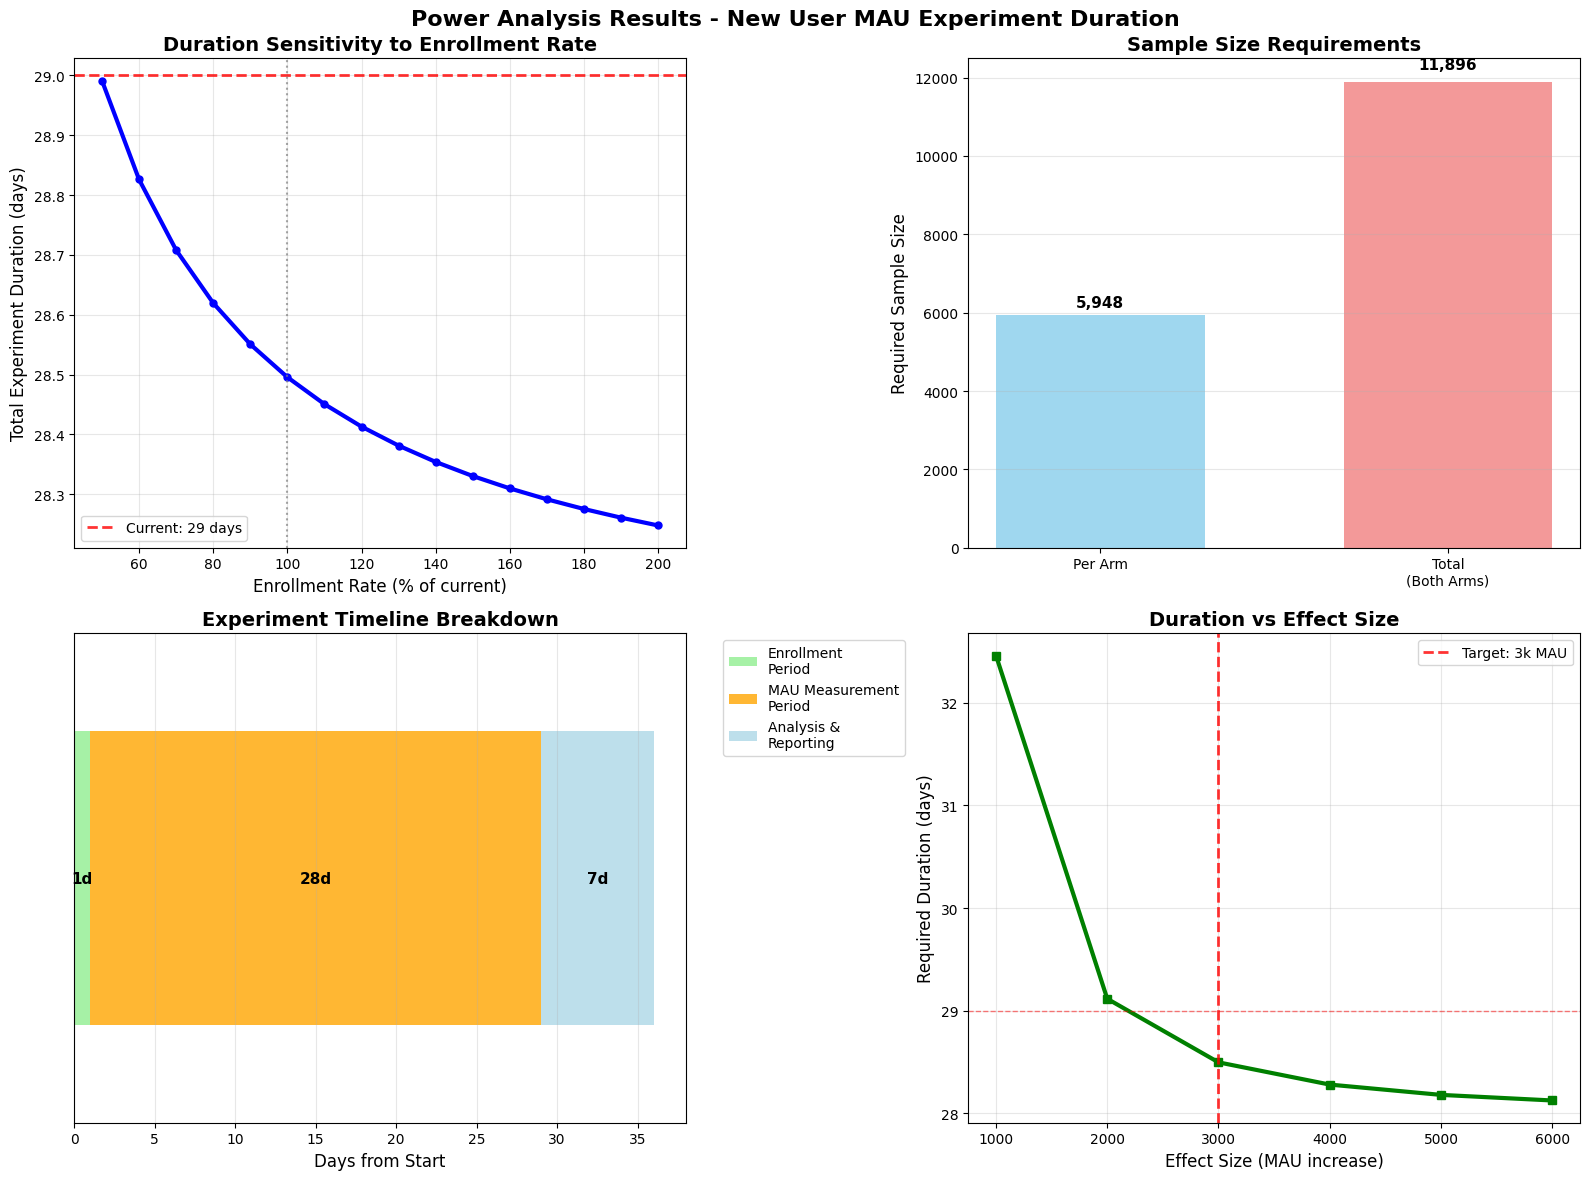

The matplotlib source for this figure: (Note: this script raises an exception after producing the figure.)
"""
Simulated Power Analysis for New User MAU Experiment
Author: Fiona Fan
Date: 2025-01-05

This script simulates power analysis using typical new user conversion patterns
to determine optimal experiment duration for detecting a 3k MAU effect size.
"""

import pandas as pd
import numpy as np
import matplotlib.pyplot as plt
import seaborn as sns
from datetime import datetime, timedelta
import os
import warnings
warnings.filterwarnings('ignore')

# Set style for plots
plt.style.use('default')
sns.set_palette("husl")

def simulate_baseline_metrics():
    """
    Simulate baseline metrics based on typical new user onboarding patterns.
    Using industry benchmarks and DoorDash-like patterns.
    """
    
    # Typical patterns for food delivery onboarding
    simulated_metrics = {
        # Daily enrollment (users starting onboarding flow)
        'avg_daily_enrollments': 12000,  # Typical for large food delivery app
        'std_daily_enrollments': 2400,   # ~20% CV
        
        # MAU conversion within 28 days of enrollment
        'baseline_mau_rate': 0.35,  # 35% of new users become MAU within 28 days
        'total_enrolled_cohort': 350000,  # 28-day cohort size for baseline
        'mau_count_baseline': 122500,     # 35% of enrolled cohort
        
        # Experiment parameters
        'target_effect_absolute': 3000,  # 3k MAU increase
        'alpha': 0.05,                   # 5% significance
        'power': 0.80,                   # 80% power
        'z_alpha': 1.96,                 # Critical value
        'z_beta': 0.84                   # Power critical value
    }
    
    return simulated_metrics

def calculate_power_analysis(metrics):
    """Calculate power analysis based on simulated metrics."""
    
    # Extract key metrics
    baseline_rate = metrics['baseline_mau_rate']
    daily_enrollments = metrics['avg_daily_enrollments']
    target_effect = metrics['target_effect_absolute']
    z_alpha = metrics['z_alpha']
    z_beta = metrics['z_beta']
    
    # Calculate relative effect size
    baseline_mau_absolute = metrics['mau_count_baseline']
    relative_effect = target_effect / baseline_mau_absolute
    
    # Variance for binomial distribution
    variance = baseline_rate * (1 - baseline_rate)
    
    # Required sample size per arm for proportion test
    # n = 2 * (z_α + z_β)² * p(1-p) / (effect_size)²
    required_sample_per_arm = (2 * (z_alpha + z_beta)**2 * variance) / (relative_effect**2)
    required_sample_per_arm = int(np.ceil(required_sample_per_arm))
    
    # Duration calculations
    enrollment_days = int(np.ceil(required_sample_per_arm / daily_enrollments))
    total_duration_days = enrollment_days + 28  # +28 for MAU measurement
    
    # Scenario analysis
    scenarios = {
        '50% Higher Enrollment': {
            'daily_rate': daily_enrollments * 1.5,
            'duration': int(np.ceil(required_sample_per_arm / (daily_enrollments * 1.5)) + 28)
        },
        '20% Lower Enrollment': {
            'daily_rate': daily_enrollments * 0.8,
            'duration': int(np.ceil(required_sample_per_arm / (daily_enrollments * 0.8)) + 28)
        },
        'Current Rate': {
            'daily_rate': daily_enrollments,
            'duration': total_duration_days
        }
    }
    
    results = {
        **metrics,
        'relative_effect_size': relative_effect,
        'variance': variance,
        'required_sample_per_arm': required_sample_per_arm,
        'total_required_sample': required_sample_per_arm * 2,
        'enrollment_days': enrollment_days,
        'total_duration_days': total_duration_days,
        'estimated_end_date': datetime.now() + timedelta(days=total_duration_days),
        'scenarios': scenarios
    }
    
    return results

def print_power_analysis_results(results):
    """Print comprehensive power analysis results."""
    
    print("=" * 80)
    print("🔍 POWER ANALYSIS RESULTS - NEW USER MAU EXPERIMENT")
    print("=" * 80)
    
    print(f"\n📊 ENROLLMENT METRICS:")
    print(f"   • Average daily enrollments: {results['avg_daily_enrollments']:,} users/day")
    print(f"   • Standard deviation: {results['std_daily_enrollments']:,} users/day")
    
    print(f"\n🎯 BASELINE MAU METRICS:")
    print(f"   • Historical MAU count (28-day cohort): {results['mau_count_baseline']:,} MAU")
    print(f"   • Baseline MAU rate: {results['baseline_mau_rate']*100:.1f}%")
    print(f"   • Total enrolled in baseline cohort: {results['total_enrolled_cohort']:,} users")
    
    print(f"\n⚡ POWER ANALYSIS PARAMETERS:")
    print(f"   • Target effect size (absolute): {results['target_effect_absolute']:,} MAU increase")
    print(f"   • Target effect size (relative): {results['relative_effect_size']*100:.2f}% increase")
    print(f"   • Significance level (α): {results['alpha']*100:.0f}%")
    print(f"   • Statistical power: {results['power']*100:.0f}%")
    
    print(f"\n📏 SAMPLE SIZE REQUIREMENTS:")
    print(f"   • Required sample size per arm: {results['required_sample_per_arm']:,} users")
    print(f"   • Total required sample size: {results['total_required_sample']:,} users")
    
    print(f"\n⏱️  DURATION RECOMMENDATIONS:")
    print(f"   • Days to reach sample size (enrollment): {results['enrollment_days']} days")
    print(f"   • Total experiment duration (w/ MAU measurement): {results['total_duration_days']} days")
    print(f"   • Estimated end date: {results['estimated_end_date'].strftime('%Y-%m-%d')}")
    
    # Interpretation
    print(f"\n💡 INTERPRETATION:")
    if results['total_duration_days'] <= 45:
        print(f"   ✅ MANAGEABLE: {results['total_duration_days']} days is reasonable for your team")
    elif results['total_duration_days'] <= 75:
        print(f"   ⚠️  MODERATE: {results['total_duration_days']} days requires planning and commitment")
    else:
        print(f"   🚨 CHALLENGING: {results['total_duration_days']} days is a long experiment")
    
    weeks = results['total_duration_days'] / 7
    print(f"   • Duration in weeks: ~{weeks:.1f} weeks")
    print(f"   • Total users needed: {results['total_required_sample']:,} (both arms)")
    
    print(f"\n📈 SCENARIO ANALYSIS:")
    for scenario, data in results['scenarios'].items():
        print(f"   • {scenario}: {data['duration']} days total "
              f"({data['daily_rate']:,.0f} enrollments/day)")

def create_power_analysis_visualizations(results):
    """Create comprehensive visualizations for power analysis."""
    
    fig, ((ax1, ax2), (ax3, ax4)) = plt.subplots(2, 2, figsize=(16, 12))
    fig.suptitle('Power Analysis Results - New User MAU Experiment Duration', 
                 fontsize=16, fontweight='bold')
    
    # 1. Sensitivity Analysis: Duration vs Enrollment Rate
    enrollment_multipliers = np.arange(0.5, 2.1, 0.1)
    base_enrollments = results['avg_daily_enrollments']
    required_sample = results['required_sample_per_arm']
    
    durations = []
    for multiplier in enrollment_multipliers:
        adjusted_enrollment = base_enrollments * multiplier
        duration = (required_sample / adjusted_enrollment) + 28
        durations.append(duration)
    
    ax1.plot(enrollment_multipliers * 100, durations, 'b-', linewidth=3, marker='o', markersize=5)
    ax1.axhline(y=results['total_duration_days'], color='r', linestyle='--', alpha=0.8, 
                linewidth=2, label=f'Current: {results["total_duration_days"]:.0f} days')
    ax1.axvline(x=100, color='gray', linestyle=':', alpha=0.7)
    ax1.set_xlabel('Enrollment Rate (% of current)', fontsize=12)
    ax1.set_ylabel('Total Experiment Duration (days)', fontsize=12)
    ax1.set_title('Duration Sensitivity to Enrollment Rate', fontsize=14, fontweight='bold')
    ax1.grid(True, alpha=0.3)
    ax1.legend()
    
    # 2. Sample Size Breakdown
    categories = ['Per Arm', 'Total\n(Both Arms)']
    values = [results['required_sample_per_arm'], results['total_required_sample']]
    colors = ['skyblue', 'lightcoral']
    
    bars = ax2.bar(categories, values, color=colors, alpha=0.8, width=0.6)
    ax2.set_ylabel('Required Sample Size', fontsize=12)
    ax2.set_title('Sample Size Requirements', fontsize=14, fontweight='bold')
    ax2.grid(True, alpha=0.3, axis='y')
    
    # Add value labels on bars
    for bar, value in zip(bars, values):
        height = bar.get_height()
        ax2.text(bar.get_x() + bar.get_width()/2., height + height*0.02,
                f'{int(value):,}', ha='center', va='bottom', fontweight='bold', fontsize=11)
    
    # 3. Timeline Breakdown
    phases = ['Enrollment\nPeriod', 'MAU Measurement\nPeriod', 'Analysis &\nReporting']
    phase_durations = [results['enrollment_days'], 28, 7]
    colors_timeline = ['lightgreen', 'orange', 'lightblue']
    
    bottom = 0
    for i, (phase, duration, color) in enumerate(zip(phases, phase_durations, colors_timeline)):
        ax3.barh(0, duration, left=bottom, height=0.6, color=color, alpha=0.8, label=phase)
        
        # Add duration labels
        ax3.text(bottom + duration/2, 0, f'{int(duration)}d', 
                ha='center', va='center', fontweight='bold', fontsize=11)
        bottom += duration
    
    ax3.set_xlim(0, sum(phase_durations) + 2)
    ax3.set_ylim(-0.5, 0.5)
    ax3.set_xlabel('Days from Start', fontsize=12)
    ax3.set_title('Experiment Timeline Breakdown', fontsize=14, fontweight='bold')
    ax3.set_yticks([])
    ax3.legend(bbox_to_anchor=(1.05, 1), loc='upper left')
    ax3.grid(True, alpha=0.3, axis='x')
    
    # 4. Effect Size Scenarios
    effect_sizes = [1000, 2000, 3000, 4000, 5000, 6000]
    baseline_mau = results['mau_count_baseline']
    baseline_rate = results['baseline_mau_rate']
    variance = baseline_rate * (1 - baseline_rate)
    z_sum = results['z_alpha'] + results['z_beta']
    
    durations_by_effect = []
    for effect in effect_sizes:
        relative_effect = effect / baseline_mau
        sample_needed = 2 * (z_sum**2) * variance / (relative_effect**2)
        duration_needed = (sample_needed / base_enrollments) + 28
        durations_by_effect.append(duration_needed)
    
    ax4.plot(effect_sizes, durations_by_effect, 'g-', linewidth=3, marker='s', markersize=6)
    ax4.axvline(x=3000, color='r', linestyle='--', alpha=0.8, linewidth=2, label='Target: 3k MAU')
    ax4.axhline(y=results['total_duration_days'], color='r', linestyle='--', alpha=0.5, linewidth=1)
    ax4.set_xlabel('Effect Size (MAU increase)', fontsize=12)
    ax4.set_ylabel('Required Duration (days)', fontsize=12)
    ax4.set_title('Duration vs Effect Size', fontsize=14, fontweight='bold')
    ax4.grid(True, alpha=0.3)
    ax4.legend()
    
    plt.tight_layout()
    
    # Save the plot
    plots_dir = os.path.join(os.path.dirname(__file__), '..', 'plots')
    os.makedirs(plots_dir, exist_ok=True)
    
    timestamp = datetime.now().strftime("%Y%m%d_%H%M%S")
    filename = f"simulated_power_analysis_{timestamp}.png"
    filepath = os.path.join(plots_dir, filename)
    
    plt.savefig(filepath, dpi=300, bbox_inches='tight')
    print(f"\n📊 Visualization saved: {filepath}")
    
    plt.show()

def create_scenario_comparison_table(results):
    """Create a detailed scenario comparison table."""
    
    scenarios_data = []
    for scenario, data in results['scenarios'].items():
        scenarios_data.append({
            'Scenario': scenario,
            'Daily Enrollments': f"{data['daily_rate']:,.0f}",
            'Total Duration': f"{data['duration']} days",
            'Duration (Weeks)': f"{data['duration']/7:.1f}",
            'End Date': (datetime.now() + timedelta(days=data['duration'])).strftime('%Y-%m-%d')
        })
    
    df_scenarios = pd.DataFrame(scenarios_data)
    
    print(f"\n📋 DETAILED SCENARIO COMPARISON:")
    print("=" * 80)
    print(df_scenarios.to_string(index=False))
    
    return df_scenarios

def main():
    """Main execution function."""
    
    print("🔍 Simulated Power Analysis for New User MAU Experiment")
    print("=" * 60)
    print("Note: Using industry-typical conversion rates for new user onboarding")
    print()
    
    # Generate simulated baseline metrics
    print("📊 Generating baseline metrics simulation...")
    metrics = simulate_baseline_metrics()
    
    # Calculate power analysis
    print("⚡ Calculating power analysis...")
    results = calculate_power_analysis(metrics)
    
    # Display results
    print_power_analysis_results(results)
    
    # Create scenario comparison
    scenario_df = create_scenario_comparison_table(results)
    
    # Create visualizations
    print("\n📊 Creating visualizations...")
    create_power_analysis_visualizations(results)
    
    # Recommendations
    print("\n" + "=" * 80)
    print("🎯 STRATEGIC RECOMMENDATIONS:")
    print("=" * 80)
    
    duration = results['total_duration_days']
    
    if duration <= 45:
        print("✅ PROCEED: Experiment duration is manageable")
        print("   • Timeline allows for quick iteration and learning")
        print("   • Low opportunity cost for experiment resources")
    elif duration <= 75:
        print("⚠️  PLAN CAREFULLY: Moderate-length experiment")
        print("   • Ensure strong stakeholder alignment before starting")
        print("   • Consider interim analysis checkpoints")
        print("   • Plan for potential external factors over duration")
    else:
        print("🚨 REASSESS: Long experiment duration")
        print("   • Consider reducing target effect size")
        print("   • Explore ways to increase enrollment rate")
        print("   • Evaluate if effect is worth the time investment")
    
    print(f"\n📋 IMMEDIATE NEXT STEPS:")
    print("1. 📊 Run the actual SQL query when Snowflake access is available")
    print("2. 🔍 Validate baseline MAU rate assumptions with real data")
    print("3. 📈 Confirm daily enrollment rate projections with growth team")
    print("4. 🎯 Validate that 3k MAU increase aligns with business impact goals")
    print("5. 📅 Plan experiment timeline and resource allocation")
    print("6. 🔔 Set up monitoring dashboard for enrollment tracking")
    
    print(f"\n💡 KEY INSIGHTS:")
    relative_lift = results['relative_effect_size'] * 100
    print(f"   • Target represents a {relative_lift:.1f}% relative increase in MAU")
    print(f"   • Experiment requires {results['total_required_sample']:,} total users")
    print(f"   • Each day of delay costs ~{results['avg_daily_enrollments']:,} potential enrollments")
    
    sample_efficiency = results['required_sample_per_arm'] / results['mau_count_baseline']
    print(f"   • Sample efficiency: {sample_efficiency:.1f}x baseline cohort size per arm")

if __name__ == "__main__":
    main()
